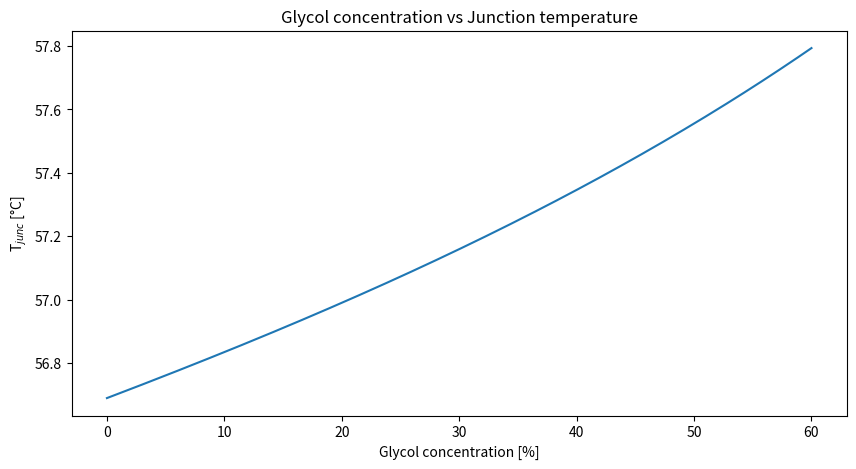
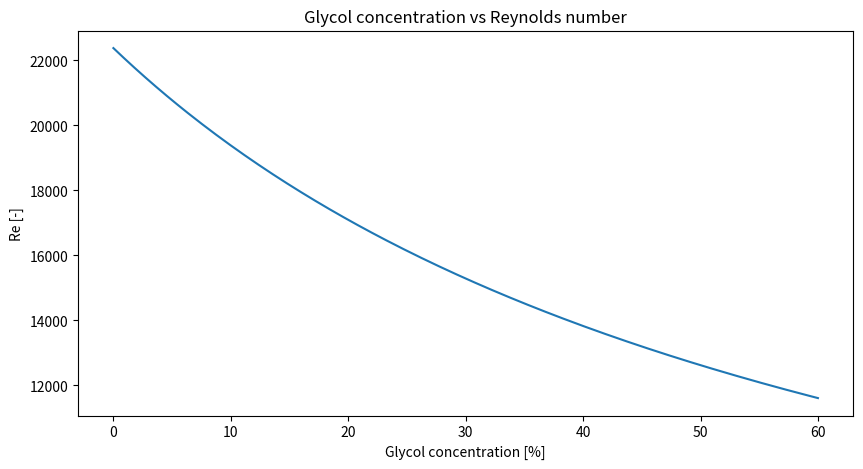
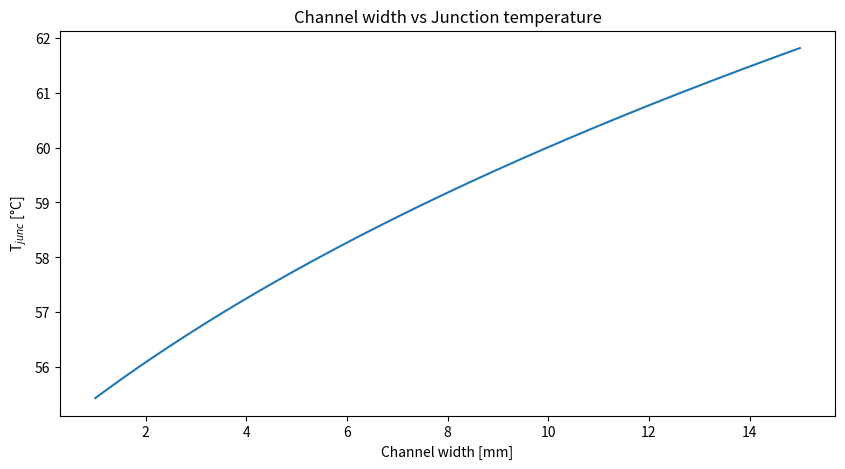
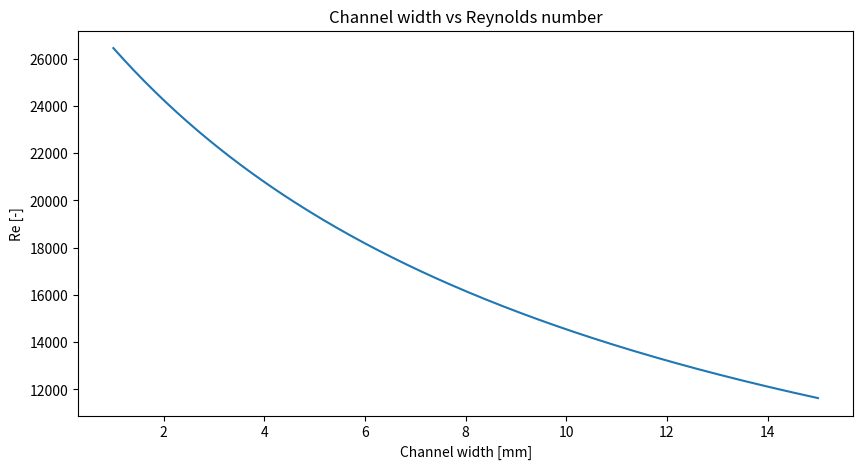
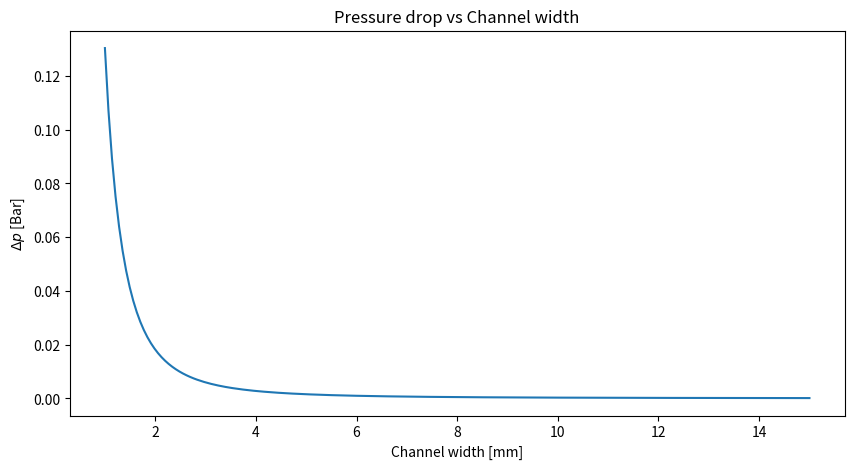
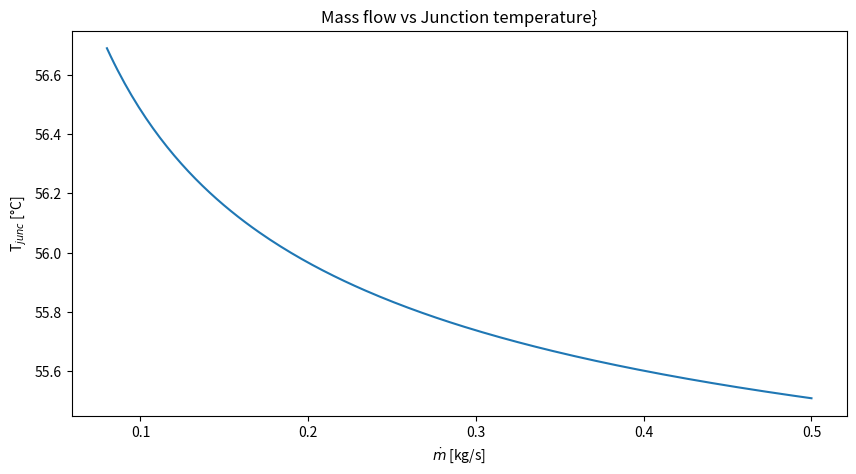
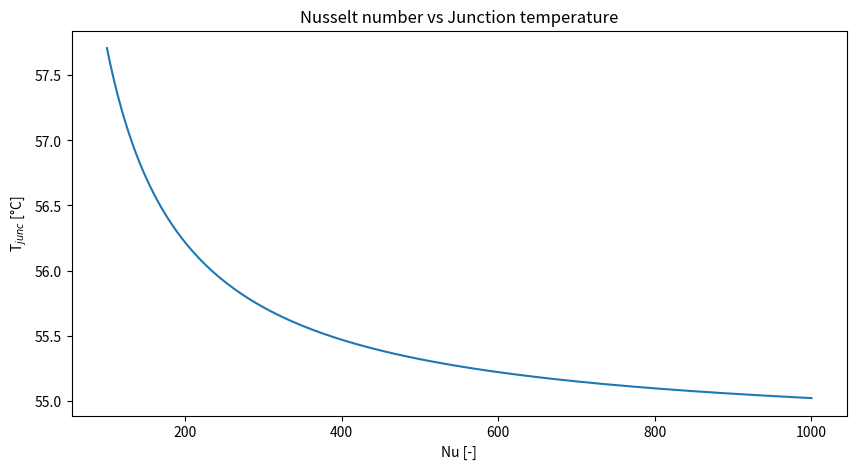

Source code (Python) for these figures, in order:
import numpy as np
import matplotlib.pyplot as plt

"""
Defining the properties of the different layers

Sources 
-------


parameters
----------
R : Thermal resistance in K/W
k : Thermal conductivity in W/mK
l : Length in m
w : Width in m
t : Thickness in m
m_dot: mass flow in kg/s
rho : Density in Kg/m3
mu : Viscosity in Pas
cp : Specific heat
"""

# == Die ==
R_die   = 0.05
W_diss  = 25
l_die   = 30e-3
w_die   = 20e-3

# == PCB ==
t_pcb   = 2e-3
k_pcb   = 160

# == TIM ==
t_TIM   = 0.1e-3
k_TIM   = 3

# == Heatsink ==
t_HS    = 6e-3
k_HS    = 160

l_ch    = l_die
h_ch    = 10e-3
w_ch    = 3e-3

# == Coolant ==
T_cl        = 50
glycol_pct  = 0
m_dot       = 0.08

# water properties
rho_w   = 988.0 
mu_w    = 5.5e-4
cp_w    = 4181.0
k_w     = 0.644

# Glycol properties
rho_g   = 1060.0
mu_g    = 1.4e-3
cp_g    = 3500.0 
k_g     = 0.253

# Coolant mixture
x           = glycol_pct / 100.0

rho_f   = (1 - x) * rho_w + x * rho_g
mu_f    = (1 - x) * mu_w  + x * mu_g
cp_f    = (1 - x) * cp_w  + x * cp_g
k_f     = (1 - x) * k_w   + x * k_g

"""
Deriving the thermal resistance
"""

A_die = l_die * w_die

R_pcb   = t_pcb / (k_pcb * A_die)
R_TIM   = t_TIM / (k_TIM * A_die)
R_HS    = t_HS  / (k_HS  * A_die)

"""
Deriving the heat transfer coefficient of the coolant and R_conv

Sources 
-------
https://www.nuclear-power.com/nuclear-engineering/fluid-dynamics/internal-flow/hydraulic-diameter-2/
https://en.wikipedia.org/wiki/Nusselt_number
https://www.nuclear-power.com/nuclear-engineering/heat-transfer/convection-convective-heat-transfer/laminar-vs-turbulent-nusselt-number/
https://www.comsol.com/blogs/calculating-the-heat-transfer-coefficient-for-flat-and-corrugated-plates

parameters
----------
A_ch : cross-sectional area in m2
P_ch : wetted perimeter in m
D_h : Hydraulic diameter
u : flow speed in m/s
Re : Reynolds number
Pr: Prandtl number
Nu : Nusselt number
h : heat transfer coefficient in W/m2K
"""

A_ch = w_ch * h_ch
P_ch = 2 * (w_ch + h_ch)
D_h  = 4 * A_ch / P_ch

u    = m_dot / (rho_f * A_ch)
Re   = rho_f * u * D_h / mu_f
Pr   = (cp_f * mu_f) / k_f

if Re < 5e5:
    Nu     = 0.664 * Re**(1/2) * Pr**(1/3)
    regime = "laminar"
elif Re > 5e5:
    Nu     = 0.0296 * Re**(4/5) * Pr**(1/3)      
    regime = "turbulent"

h_cl = Nu * k_f / D_h
R_conv    = 1 / (h_cl * A_die)

"""
Deriving the total thermal resistance and the junction temperature

parameters
----------
T_junc : Junction temperature in °C
"""

R_tot   = R_die + R_pcb + R_TIM + R_HS + R_conv
T_junc  = T_cl + (W_diss * R_tot)

"""
Deriving the pressure drop

Sources 
-------
https://www.nuclear-power.com/nuclear-engineering/fluid-dynamics/major-head-loss-friction-loss/darcy-weisbach-equation/
https://nl.wikipedia.org/wiki/Darcy-Weisbach-vergelijking

parameters
----------
f_D : Darcy friction factor
dP : pressure drop in Pa
"""

if Re < 2300:
    f_D = 64 / Re                              
else:
    f_D = (0.790 * np.log(Re) - 1.64)**(-2)    

dP     = f_D * (l_ch / D_h) * (0.5 * rho_f * u**2)
dP_bar = dP / 1e5 

"""
Print statements
"""

print(f"{'Layer':<30} {'t [mm]':>8}  {'k [W/mK]':>9}  {'A [cm²]':>8}  {'R [K/W]':>9}  {'share':>6}")
print("-" * 80)
for name, t, k, A, R in [
    ("Die",         None,   None,   None,   R_die   ),
    ("PCB",         t_pcb,  k_pcb,  A_die,  R_pcb   ),
    ("TIM",         t_TIM,  k_TIM,  A_die,  R_TIM   ),
    ("Heatsink",    t_HS,   k_HS,   A_die,  R_HS    ),
    ("Convection",  None,   None,   None,   R_conv  ),
]:
    t_str = f"{t*1e3:>7.2f}" if t is not None else f"{'—':>7}"
    k_str = f"{k:>8.1f}"     if k is not None else f"{'—':>8}"
    A_str = f"{A*1e4:>7.2f}" if A is not None else f"{'—':>7}"
    print(f"  {name:<28} {t_str}   {k_str}   {A_str}   {R:>9.5f}  {100*R/R_tot:>5.1f}%")
print("-" * 80)
print(f"  {'TOTAL':<57}   {R_tot:>9.5f}  100.0%")

print()

print(f"Dimensionless numbers:")
print("-" * 80)
print(f"Re                  =   {Re:.4f} [-]")
print(f"Pr                  =   {Pr:.4f} [-]")
print(f"Nu                  =   {Nu:.4f} [-]")
print(f"f_D                 =   {f_D:.6f} [-]")
print()
print(f"System behavior:")
print("-" * 80)
print(f"T_cl                =   {T_cl:.1f} [°C]")
print(f"Glycol percentage   =   {glycol_pct:.1f} [%]")
print(f"Temperature rise    =   {W_diss * R_tot:.1f} [°C]")
print(f"T_junc              =   {T_junc:.1f} [°C]")
print(f"u                   =   {u:.4f} [m/s]")
print(f"mass flow           =   {m_dot:.4f} [kg/s]")
print(f"dP                  =   {dP_bar:.5f} [bar]")
print(f"Regime              =   {regime}")

"""
Function that should the influence parameters can have on the junction temperature

Returns
----------
plt: Reynolds number vs. Glycol pct
plt: Junction temperature vs. Glycol pct
plt: Reynolds number vs. Channel width
plt: Junction temperature vs. Channel width
plt: Mass flow vs Junction temperature
"""

def compute_Tj_glycol(glycol_pct):
    x     = glycol_pct / 100.0
    rho_f = (1 - x) * rho_w + x * rho_g
    mu_f  = (1 - x) * mu_w  + x * mu_g
    cp_f  = (1 - x) * cp_w  + x * cp_g
    k_f   = (1 - x) * k_w   + x * k_g

    A_ch  = w_ch * h_ch
    P_ch  = 2 * (w_ch + h_ch)
    D_h   = 4 * A_ch / P_ch

    u    = m_dot / (rho_f * A_ch)
    Re   = rho_f * u * D_h / mu_f
    Pr   = (cp_f * mu_f) / k_f

    if Re < 5e5:
        Nu     = 0.664 * Re**(1/2) * Pr**(1/3)
        regime = "laminar"
    elif Re > 5e5:
        Nu     = 0.0296 * Re**(4/5) * Pr**(1/3)      
        regime = "turbulent"

    h_coolant = Nu * k_f / D_h
    R_conv    = 1 / (h_coolant * A_die)
    R_tot     = R_die + R_pcb + R_TIM + R_HS + R_conv
    return T_cl + W_diss * R_tot, R_conv, Re

def compute_Tj_w(w_ch):
    x     = glycol_pct / 100.0
    rho_f = (1 - x) * rho_w + x * rho_g
    mu_f  = (1 - x) * mu_w  + x * mu_g
    cp_f  = (1 - x) * cp_w  + x * cp_g
    k_f   = (1 - x) * k_w   + x * k_g

    A_ch  = w_ch * h_ch
    P_ch  = 2 * (w_ch + h_ch)
    D_h   = 4 * A_ch / P_ch

    u    = m_dot / (rho_f * A_ch)
    Re   = rho_f * u * D_h / mu_f
    Pr   = (cp_f * mu_f) / k_f

    if Re < 5e5:
        Nu     = 0.664 * Re**(1/2) * Pr**(1/3)
        regime = "laminar"
    elif Re > 5e5:
        Nu     = 0.0296 * Re**(4/5) * Pr**(1/3)      
        regime = "turbulent"

    h_coolant = Nu * k_f / D_h
    R_conv    = 1 / (h_coolant * A_die)
    R_tot     = R_die + R_pcb + R_TIM + R_HS + R_conv

    if Re < 2300:
        f_D = 64 / Re                              
    else:
        f_D = (0.790 * np.log(Re) - 1.64)**(-2)    

    dP     = f_D * (l_ch / D_h) * (0.5 * rho_f * u**2)
    dP_bar = dP / 1e5 

    return T_cl + W_diss * R_tot, R_conv, Re, u, dP_bar

def compute_Tj_Nu(Nu):
    x     = glycol_pct / 100.0
    rho_f = (1 - x) * rho_w + x * rho_g
    mu_f  = (1 - x) * mu_w  + x * mu_g
    cp_f  = (1 - x) * cp_w  + x * cp_g
    k_f   = (1 - x) * k_w   + x * k_g

    A_ch  = w_ch * h_ch
    P_ch  = 2 * (w_ch + h_ch)
    D_h   = 4 * A_ch / P_ch

    u    = m_dot / (rho_f * A_ch)
    Re   = rho_f * u * D_h / mu_f
    Pr   = (cp_f * mu_f) / k_f

    h_coolant = Nu * k_f / D_h
    R_conv    = 1 / (h_coolant * A_die)
    R_tot     = R_die + R_pcb + R_TIM + R_HS + R_conv
    return T_cl + W_diss * R_tot, R_conv, Re, Nu

def compute_Tj_m_dot(m_dot):
    x     = glycol_pct / 100.0
    rho_f = (1 - x) * rho_w + x * rho_g
    mu_f  = (1 - x) * mu_w  + x * mu_g
    cp_f  = (1 - x) * cp_w  + x * cp_g
    k_f   = (1 - x) * k_w   + x * k_g

    A_ch  = w_ch * h_ch
    P_ch  = 2 * (w_ch + h_ch)
    D_h   = 4 * A_ch / P_ch

    u    = m_dot / (rho_f * A_ch)
    Re   = rho_f * u * D_h / mu_f
    Pr   = (cp_f * mu_f) / k_f

    if Re < 5e5:
        Nu     = 0.664 * Re**(1/2) * Pr**(1/3)
        regime = "laminar"
    elif Re > 5e5:
        Nu     = 0.0296 * Re**(4/5) * Pr**(1/3)      
        regime = "turbulent"

    h_coolant = Nu * k_f / D_h
    R_conv    = 1 / (h_coolant * A_die)
    R_tot     = R_die + R_pcb + R_TIM + R_HS + R_conv
    return T_cl + W_diss * R_tot, R_conv, Re, m_dot

glycol_range = np.linspace(0, 60, 200)
width_range  = np.linspace(1e-3, 15e-3, 200)
m_dot_range  = np.linspace(0.08, 0.5, 200)
Nu_range     = np.linspace(100, 1000, 200)

T_j_glycol, R_conv_glycol, Re_glycol = zip(*[compute_Tj_glycol(g) for g in glycol_range])
T_j_glycol    = np.array(T_j_glycol)
R_conv_glycol = np.array(R_conv_glycol)
Re_glycol     = np.array(Re_glycol)

T_j_w, R_conv_w, Re_w, u_w, dP_bar_w = zip(*[compute_Tj_w(w) for w in width_range])
T_j_w    = np.array(T_j_w)
R_conv_w = np.array(R_conv_w)
Re_w     = np.array(Re_w)
u_w      = np.array(u_w)
dP_bar_w = np.array(dP_bar_w)
width_mm = width_range * 1e3

T_j_Nu, R_conv_Nu, Re_Nu, Nu = zip(*[compute_Tj_Nu(n) for n in Nu_range])
T_j_Nu    = np.array(T_j_Nu)
R_conv_Nu = np.array(R_conv_Nu)
Re_Nu     = np.array(Re_Nu)

T_j_m_dot, R_conv_m_dot, Re_m_dot, m_dot = zip(*[compute_Tj_m_dot(m) for m in m_dot_range])
T_j_m_dot    = np.array(T_j_m_dot)
R_conv_m_dot = np.array(R_conv_m_dot)
Re_m_dot     = np.array(Re_m_dot)

# plt: Glycol percentage vs. temperature junction
plt.figure(figsize=(10,5))
plt.plot(glycol_range, T_j_glycol)
plt.xlabel("Glycol concentration [%]")
plt.ylabel("T$_{junc}$ [°C]")
plt.title("Glycol concentration vs Junction temperature")
plt.savefig("T_junc_vs_glycol.png", dpi=150, bbox_inches="tight")


# plt: Glycol percentage vs. Reynolds number
plt.figure(figsize=(10,5))
plt.plot(glycol_range, Re_glycol)
plt.xlabel("Glycol concentration [%]")
plt.ylabel("Re [-]")
plt.title("Glycol concentration vs Reynolds number")
plt.savefig("T_junc_vs_w.png", dpi=150, bbox_inches="tight")

# plt: Channel width vs. temperature junction
plt.figure(figsize=(10,5))
plt.plot(width_mm, T_j_w)
plt.xlabel("Channel width [mm]")
plt.ylabel("T$_{junc}$ [°C]")
plt.title("Channel width vs Junction temperature")
plt.savefig("T_junc_vs_w.png", dpi=150, bbox_inches="tight")

# plt: Channel width vs. Reynolds number
plt.figure(figsize=(10,5))
plt.plot(width_mm, Re_w)
plt.xlabel("Channel width [mm]")
plt.ylabel("Re [-]")
plt.title("Channel width vs Reynolds number")
plt.savefig("Re_vs_w.png", dpi=150, bbox_inches="tight")

# plt: Channel width vs. pressure drop
plt.figure(figsize=(10,5))
plt.plot(width_mm, dP_bar_w)
plt.xlabel("Channel width [mm]")
plt.ylabel("$\Delta p$ [Bar]")
plt.title("Pressure drop vs Channel width")
plt.savefig("dP_vs_w.png", dpi=150, bbox_inches="tight")

# plt: mass flow vs. pressure drop
plt.figure(figsize=(10,5))
plt.plot(m_dot, T_j_m_dot)
plt.xlabel("$\dot m$ [kg/s]")
plt.ylabel("T$_{junc}$ [°C]")
plt.title("Mass flow vs Junction temperature}")
plt.savefig("m_dot_vs_Tjunc.png", dpi=150, bbox_inches="tight")

# plt: Nu vs. temperature junction
plt.figure(figsize=(10,5))
plt.plot(Nu, T_j_Nu)
plt.xlabel("Nu [-]")
plt.ylabel("T$_{junc}$ [°C]")
plt.title("Nusselt number vs Junction temperature")
plt.savefig("Nu_vs_Tjunc.png", dpi=150, bbox_inches="tight")
